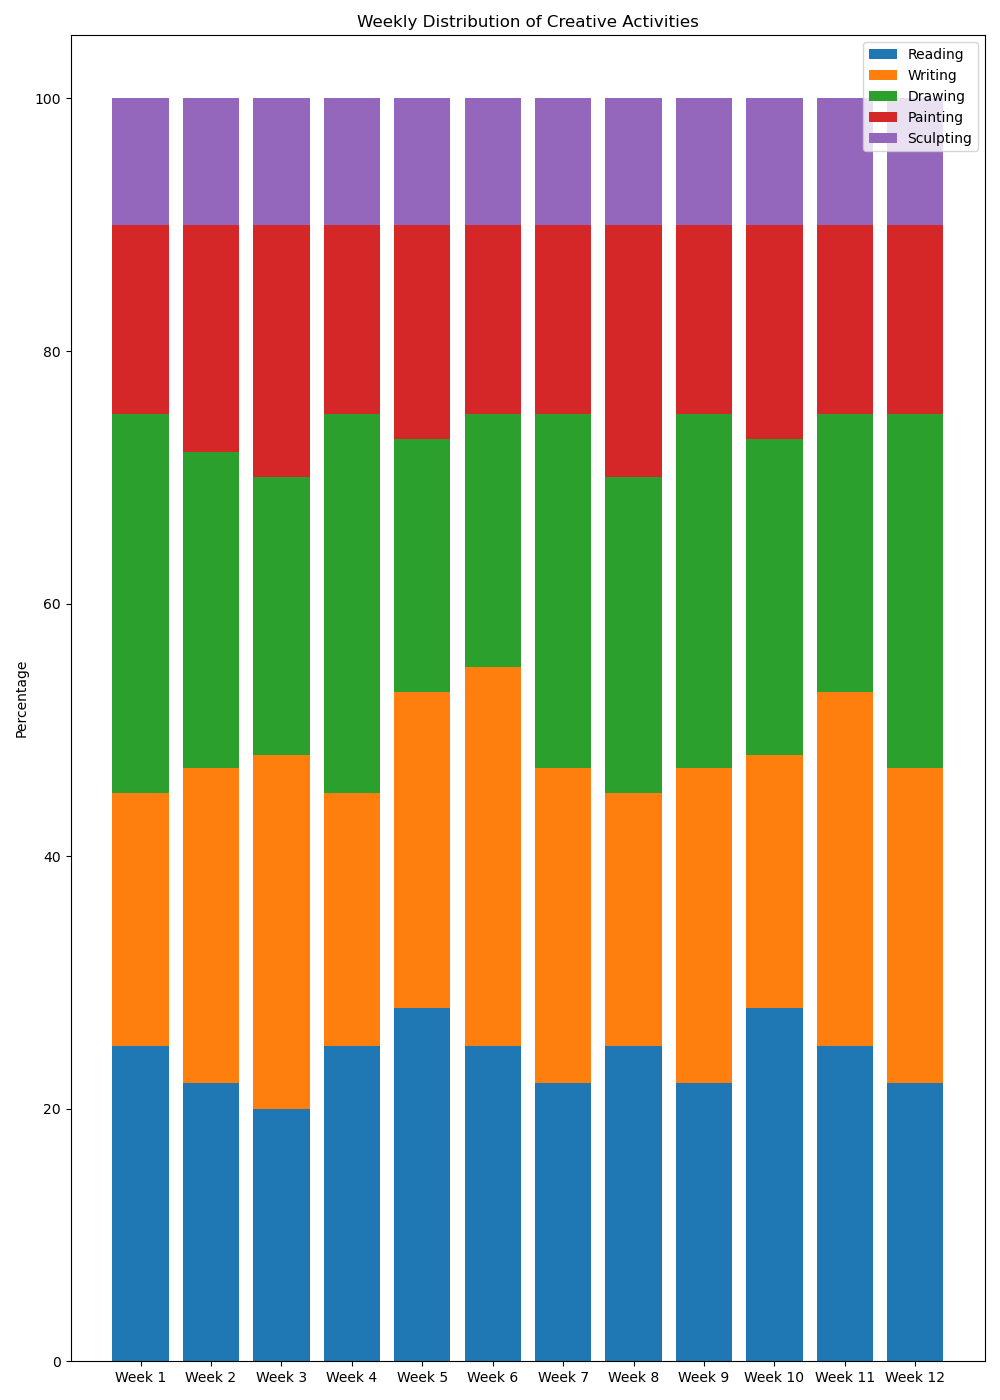

The file beside this chart, header and first rows:
Week, Reading, Writing, Drawing, Painting, Sculpting
Week 1, 25, 20, 30, 15, 10
Week 2, 22, 25, 25, 18, 10
Week 3, 20, 28, 22, 20, 10
Week 4, 25, 20, 30, 15, 10
Week 5, 28, 25, 20, 17, 10
Week 6, 25, 30, 20, 15, 10
Week 7, 22, 25, 28, 15, 10
Week 8, 25, 20, 25, 20, 10
Week 9, 22, 25, 28, 15, 10
Week 10, 28, 20, 25, 17, 10
Week 11, 25, 28, 22, 15, 10
Week 12, 22, 25, 28, 15, 10
